The GitHub repository shivamkansara18/Ambient-Assisted-Living-using-LLMs contains a labelled image folder "HAR_dataset" with 3 categories: jogging, standing, walking. Examples follow, each with its label.

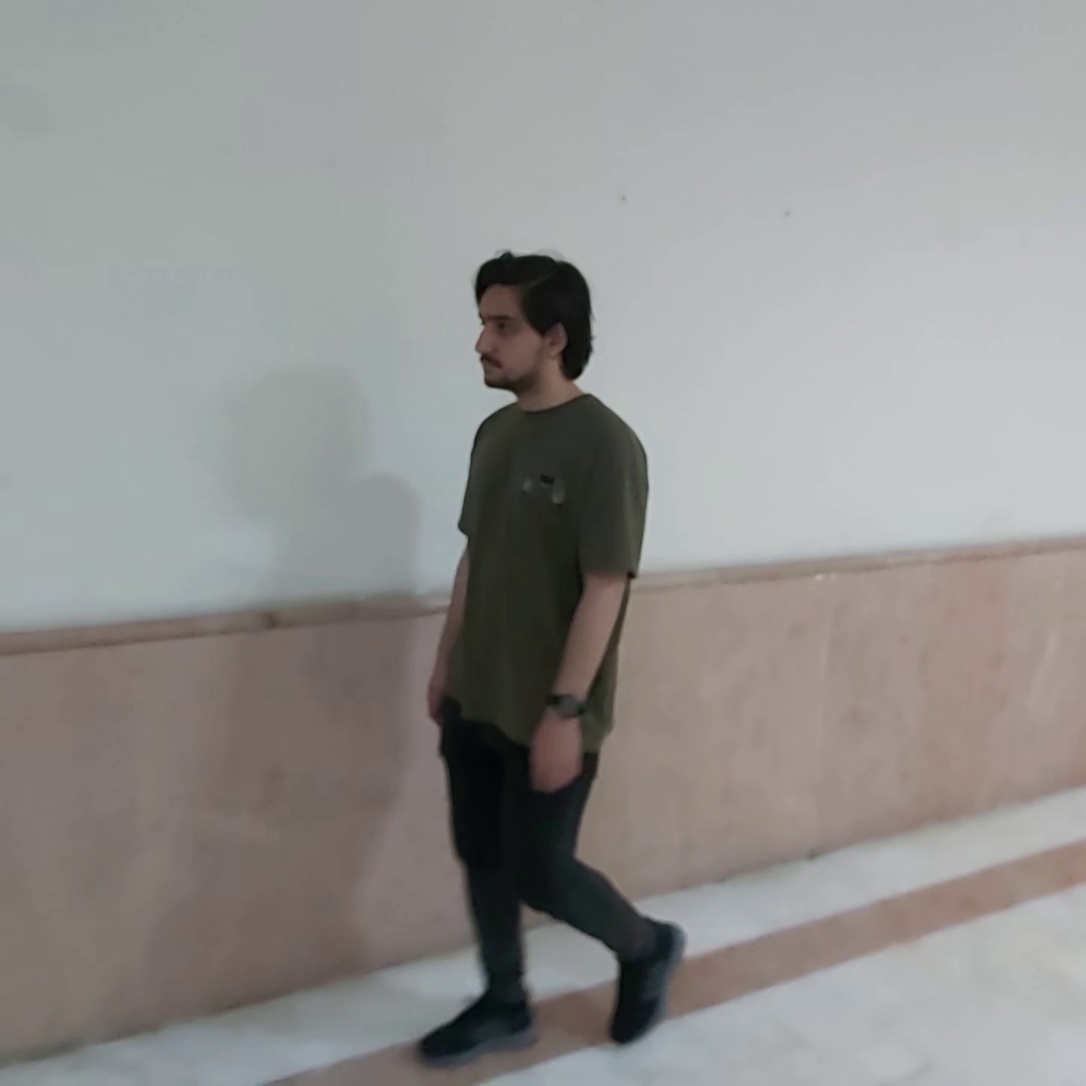
Label: walking

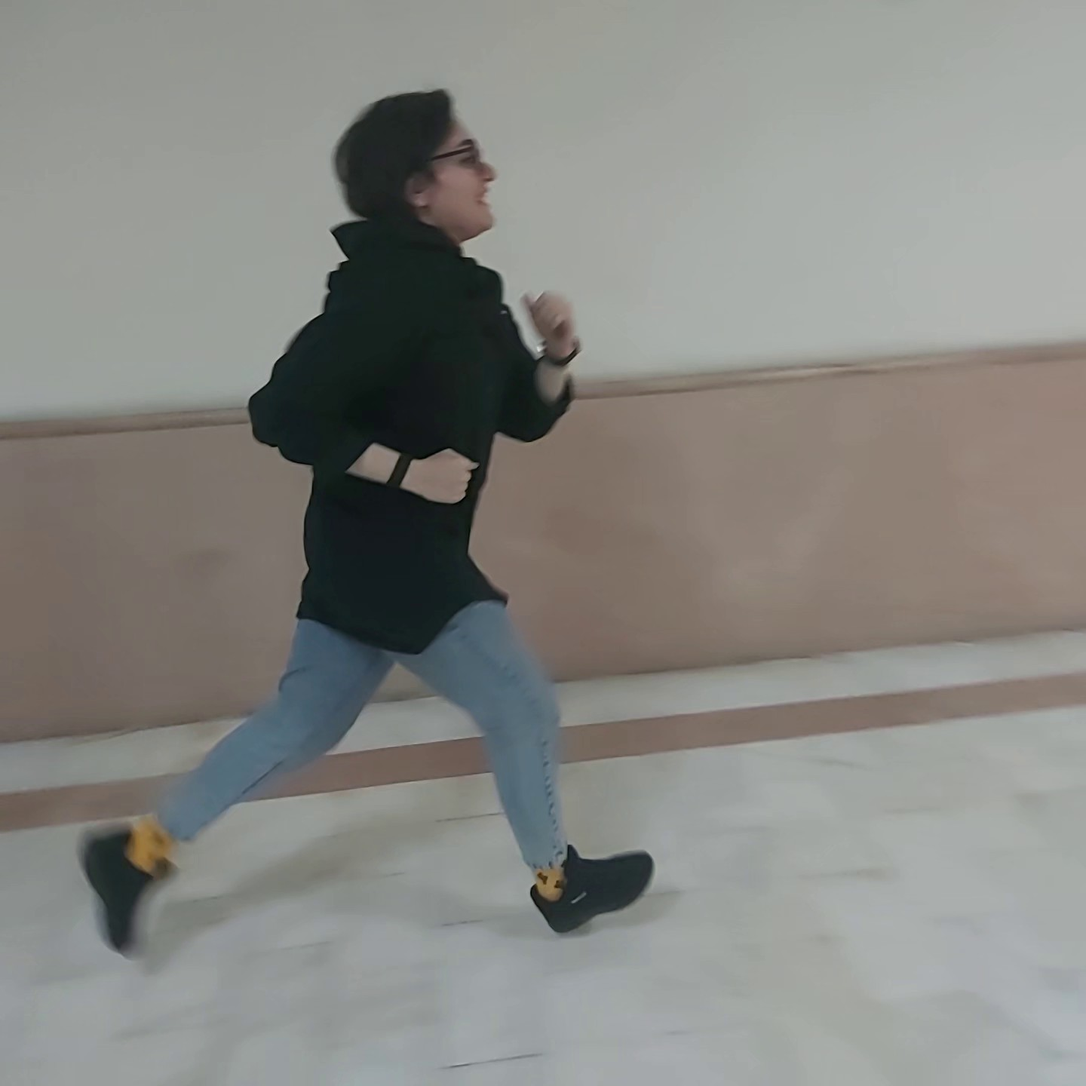
Label: jogging

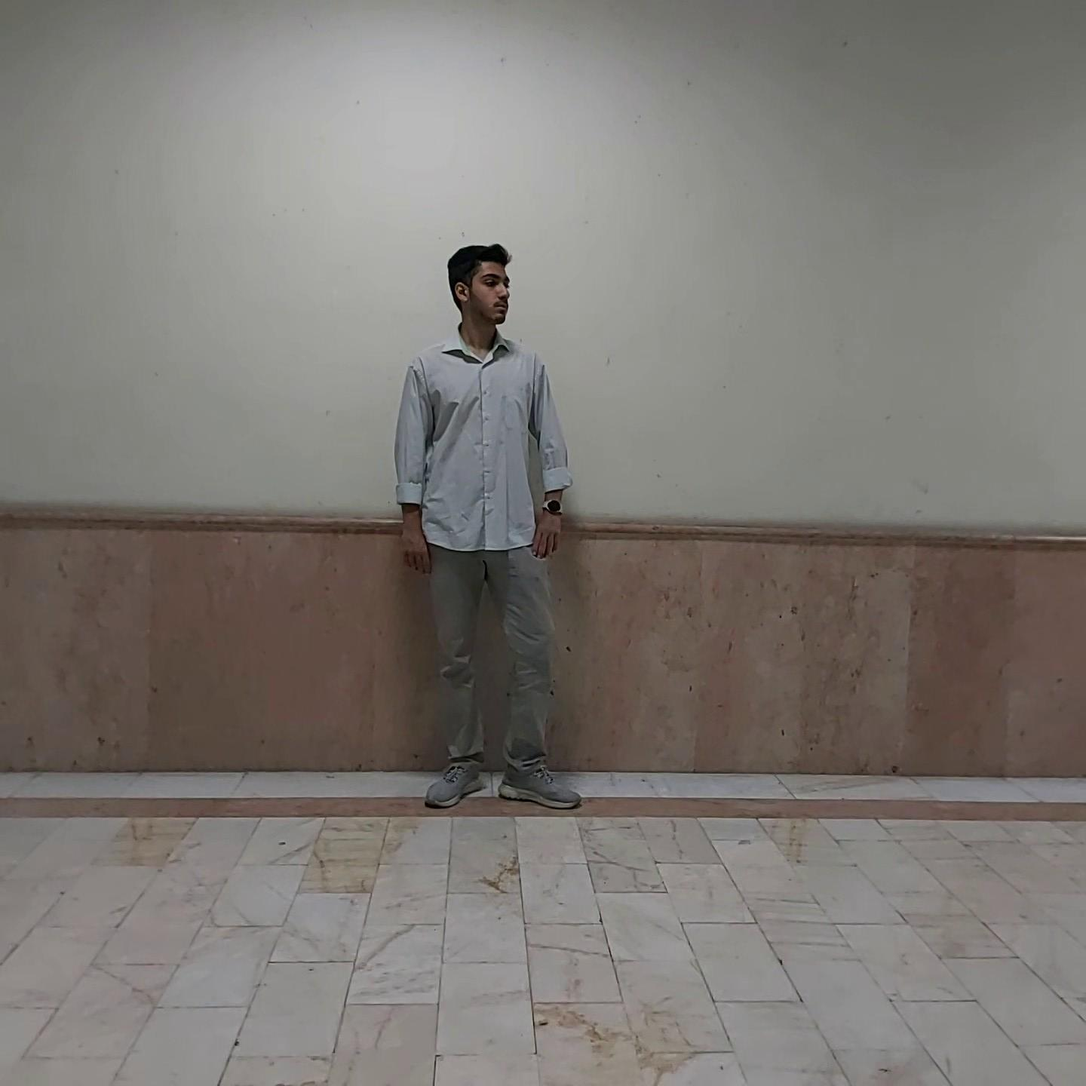
Label: standing

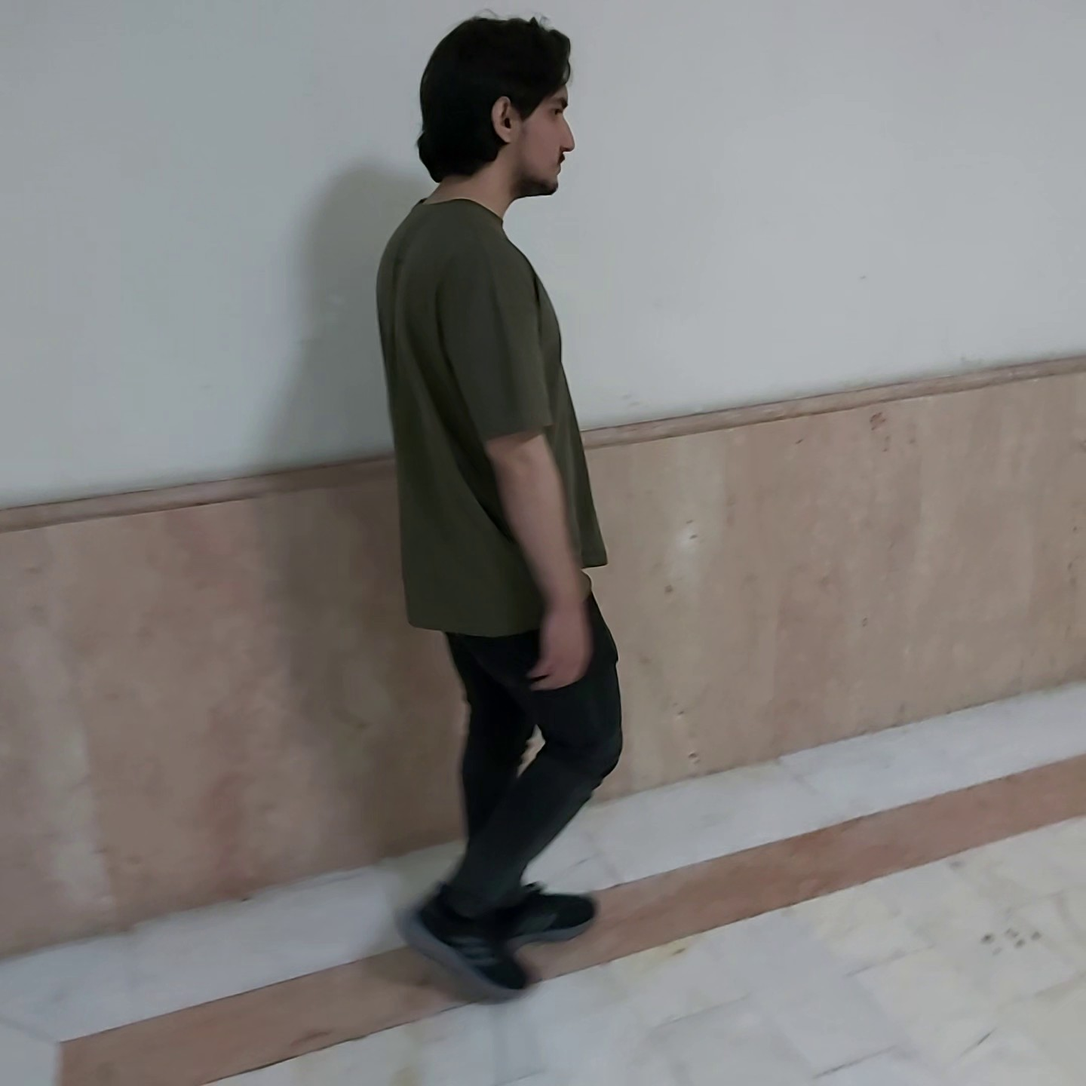
Label: walking

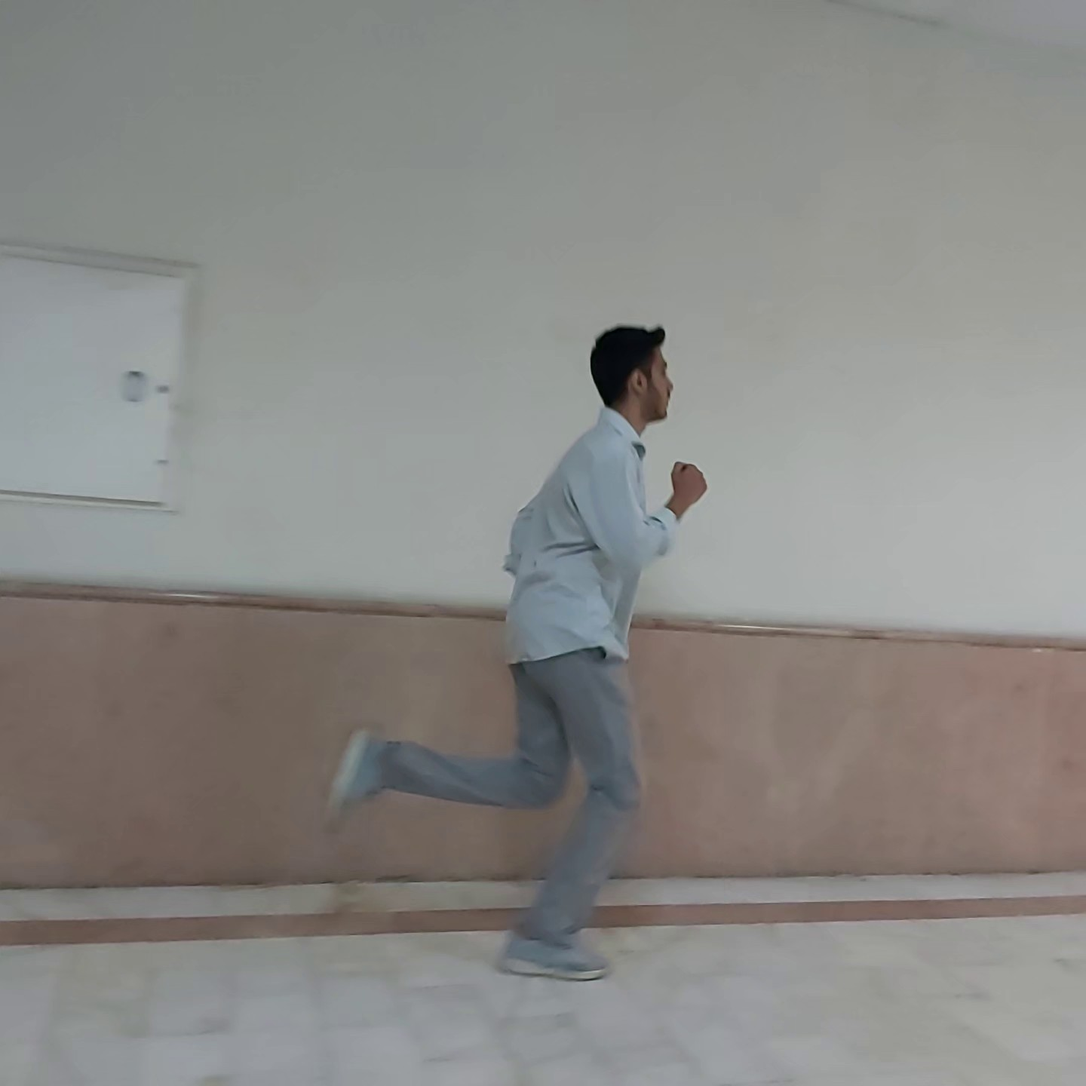
Label: jogging

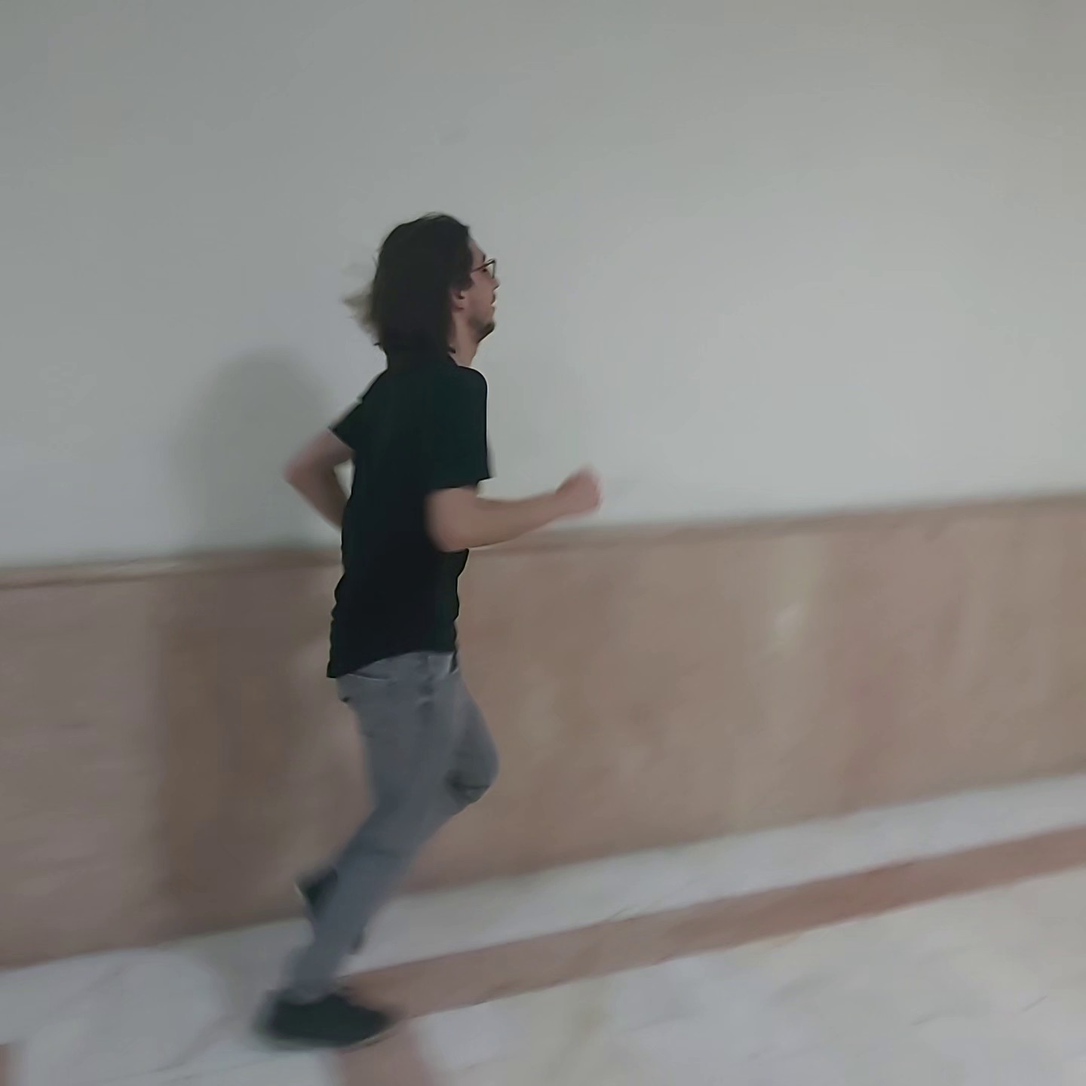
Label: jogging
